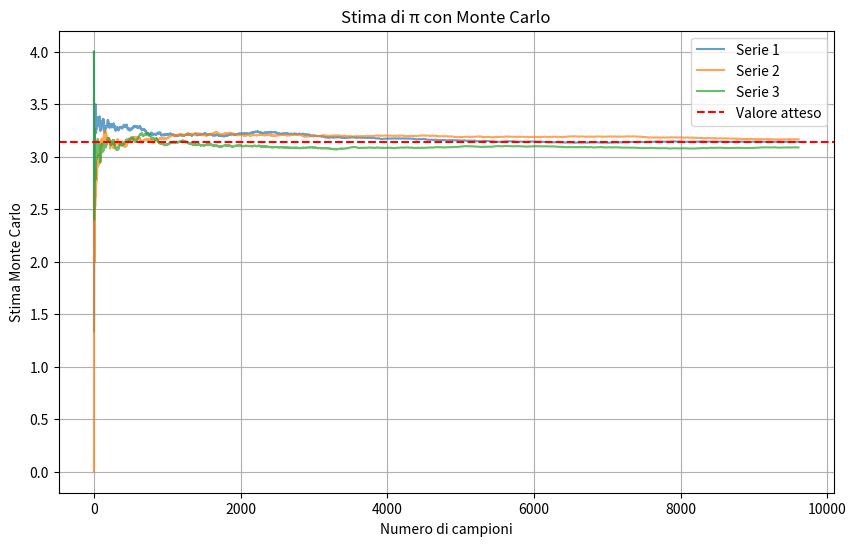
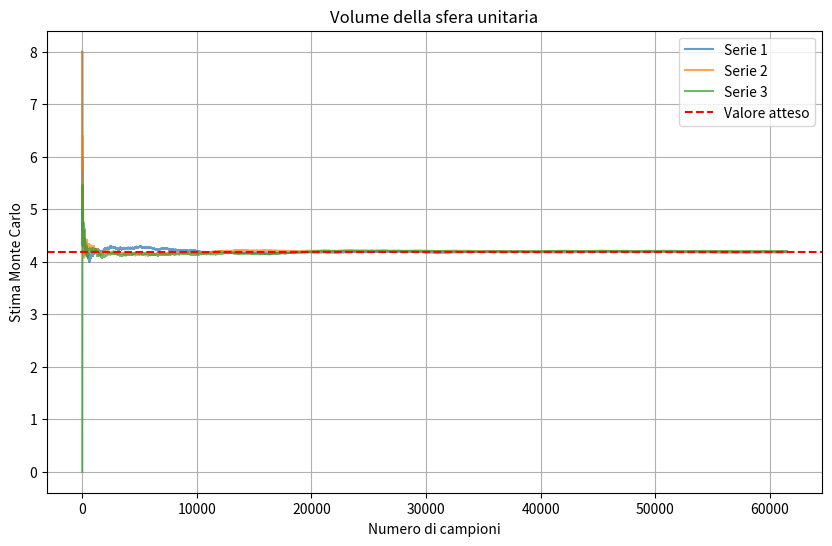
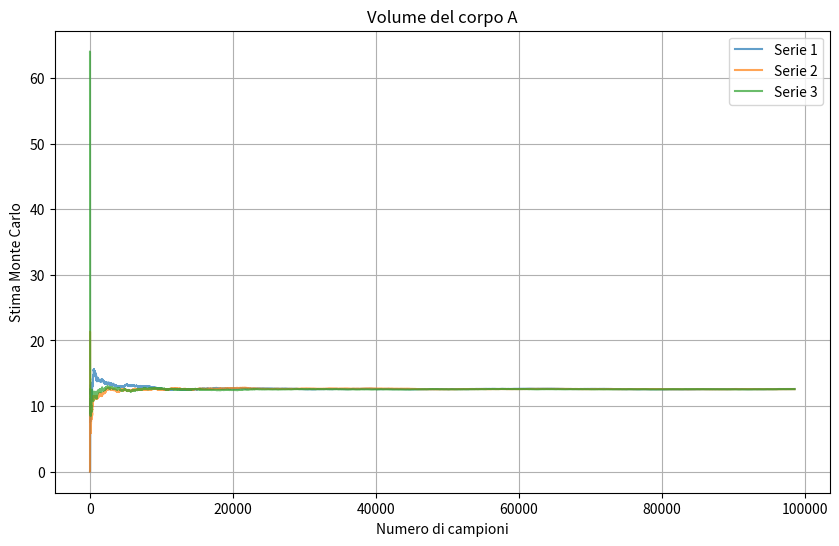

The matplotlib source for these figures, in order:
import numpy as np
import matplotlib.pyplot as plt

# Valori fissati di N per ciascun caso, calcolati teoricamente nella relazione
N_pi = 9604
N_sfera = 61466
N_A = 98596
num_trials = 3  # numero realizzazioni indipendenti

def stima_pi(N):
    x = np.random.uniform(-1, 1, N)
    y = np.random.uniform(-1, 1, N)
    inside_circle = x**2 + y**2 <= 1
    return 4 * np.cumsum(inside_circle) / np.arange(1, N + 1)

def stima_volume_sfera(N):
    x = np.random.uniform(-1, 1, N)
    y = np.random.uniform(-1, 1, N)
    z = np.random.uniform(-1, 1, N)
    inside_sphere = x**2 + y**2 + z**2 <= 1
    return 8 * np.cumsum(inside_sphere) / np.arange(1, N + 1)

def stima_volume_A(N):
    x = np.random.uniform(-2, 2, N)
    y = np.random.uniform(-2, 2, N)
    z = np.random.uniform(-2, 2, N)
    inside_body = x**2 + y**2 <= 1 + np.sin(np.pi * z)
    volume_box = 64  # volume di [-2,2]^3
    return volume_box * np.cumsum(inside_body) / np.arange(1, N + 1)

# Funzione per grafico con valore atteso
def plot_stime(stima_fun, N, titolo, filename, valore_atteso=None):
    plt.figure(figsize=(10, 6))
    for i in range(num_trials):
        stime = stima_fun(N)
        plt.plot(range(1, N + 1), stime, label=f'Serie {i+1}', alpha=0.7)
    if valore_atteso is not None:
        plt.axhline(y=valore_atteso, color='red', linestyle='--', label='Valore atteso')
    plt.xlabel('Numero di campioni')
    plt.ylabel('Stima Monte Carlo')
    plt.title(titolo)
    plt.legend()
    plt.grid(True)
    plt.savefig(filename)
    plt.close()

# Generazione grafici
plot_stime(stima_pi, N_pi, "Stima di π con Monte Carlo", "stima_pi.pdf", np.pi)
plot_stime(stima_volume_sfera, N_sfera, "Volume della sfera unitaria", "volume_sfera.pdf", 4/3 * np.pi)
plot_stime(stima_volume_A, N_A, "Volume del corpo A", "volume_A.pdf", None)
